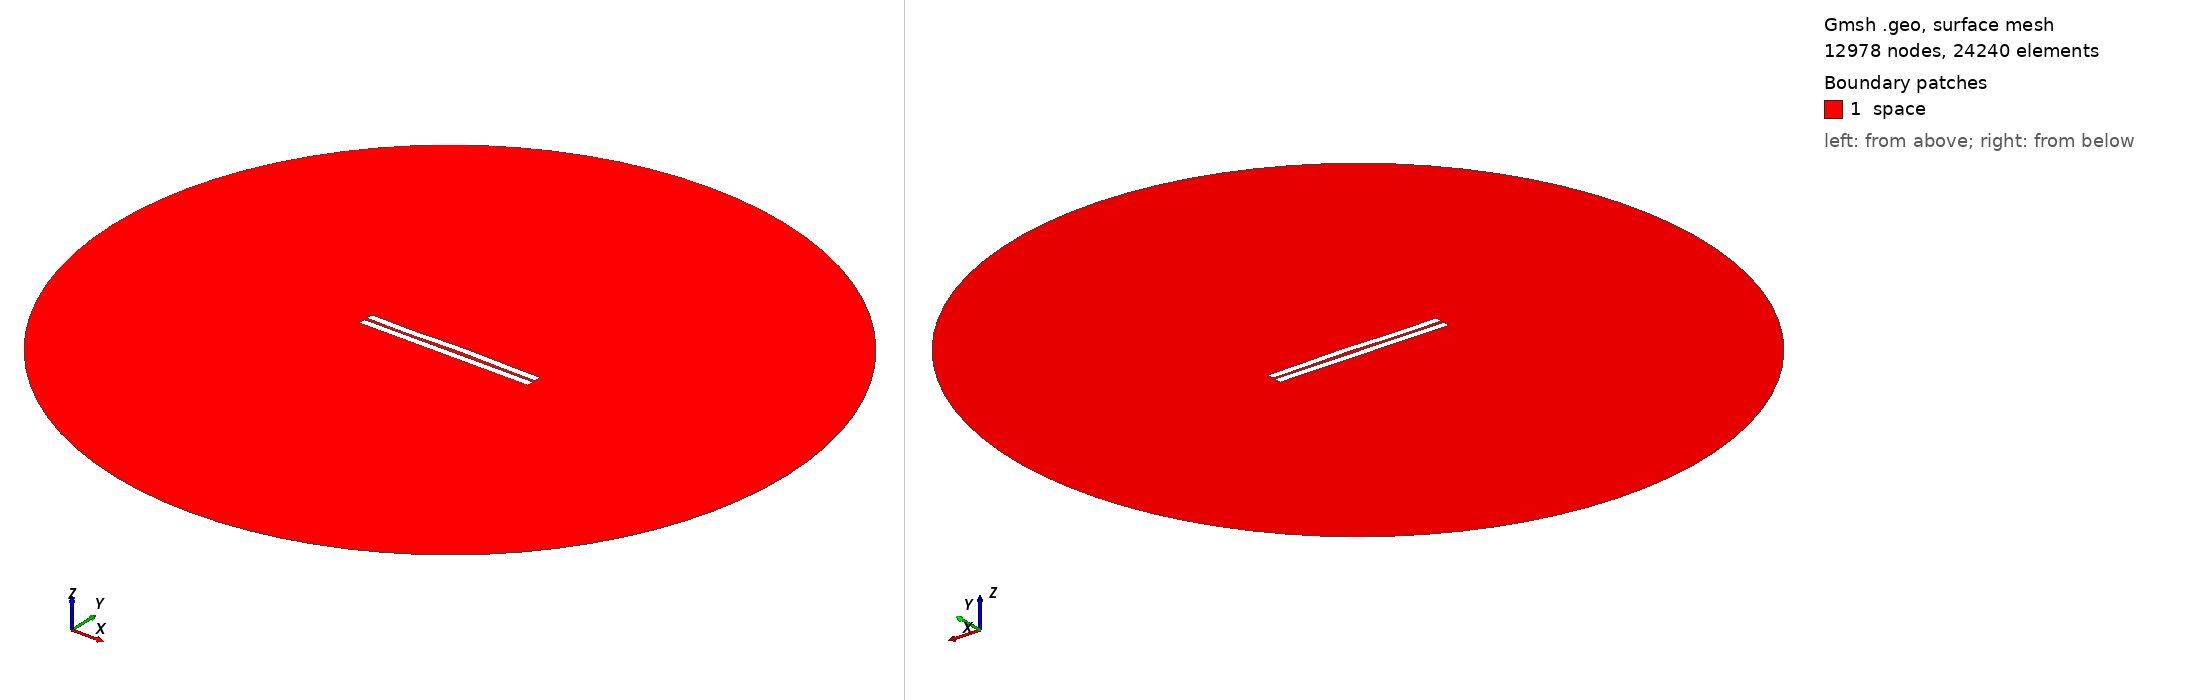

Gmsh geometry script, surface-meshed: 12978 nodes, 24240 surface elements. Boundary patches (legend numbers): 1 space. Left view from above one corner, right view from below the opposite corner. Legend entries are the model's physical surfaces. The drawing asked Gmsh for element sizes between 1% and 20% of the model's largest extent; the script's own settings can give other sizes.

=== 976.geo (drawn) ===
//---------------------------------------
// Geometry kernel
//---------------------------------------

SetFactory("OpenCASCADE");



//---------------------------------------
// Parameters of the geometry
//---------------------------------------

// Overetch of the upper plate
overetch = 0.0;

// Distance between the plates
distance = 1.75;

// Discretization over the x axis (for the deformation)
nx = 50; 

// Length of the plate
L = 100 - overetch; 

// Number of modes
n = 4; 

// 1st mode coefficient
coeff(1) = 0.0;
beta(1) = 0.596864 * 3.1415926535 / L;

// 2nd mode coefficient
coeff(2) = 0.15;
beta(2) = 1.49418 * 3.1415926535 / L;

// 3rd mode coefficient
coeff(3) = -0.15;
beta(3) = 2.50025 * 3.1415926535 / L;

// 4th mode coefficient
coeff(4) = -0.15;
beta(4) = 3.49999 * 3.1415926535 / L;



//---------------------------------------
// Upper plate (deformed rectangle)
//---------------------------------------

// Coordiantes of the upper plate
xmin = -50;
xmax = 50 - overetch;

// Height of the upper plate
yheight = 4 - 2 * overetch;

// Indexes of the points
UpperID[] = {};
LowerID[] = {};
LeftID[] = {};
RightID[] = {};

// Point index
p = 1;

// Horizontal edges
For i In {1:nx}
    x = xmin + (i-1)*(xmax - xmin)/(nx-1);

    y_bottom = distance / 2 + overetch;
    For j In {1:n}
        C = (Cosh(beta(j)*L) + Cos(beta(j)*L)) / (Sinh(beta(j)*L) + Sin(beta(j)*L));
        y_bottom  = y_bottom + coeff(j) * (Cosh(beta(j)*(x+50)) - Cos(beta(j)*(x+50)) - C * (Sinh(beta(j)*(x+50)) - Sin(beta(j)*(x+50))));
    EndFor

    y_top = y_bottom + yheight;

    Point(p) = {x, y_top, 0, 1.0};
    UpperID[i] = p;
    p = p + 1;

    Point(p) = {x, y_bottom, 0, 1.0};
    LowerID[i] = p;
    p = p + 1;
EndFor

// Create point lists
UpperPts[] = {}; LowerPts[] = {};
For i In {1:nx}
  UpperPts[] += {UpperID[i]};
  LowerPts[] += {LowerID[i]};
EndFor

// Build splines
Spline(1) = {UpperPts[]};
Spline(2) = {LowerPts[]};
Line(3) = {LowerPts[nx-1], UpperPts[nx-1]};
Line(4) = {LowerPts[0], UpperPts[0]};

// Build the plane surface
Curve Loop(1) = {2, 3, -1, -4};
Plane Surface(1) = {1};



//---------------------------------------
// Lower plate (rectangle)
//---------------------------------------

// Vertices
Point(1001) = {-50, -1, 0, 1.0};
Point(1002) = { 50, -1, 0, 1.0};
Point(1003) = { 50,  -5, 0, 1.0};
Point(1004) = {-50,  -5, 0, 1.0};

// Edges
Line(5) = {1001, 1002};
Line(6) = {1002, 1003};
Line(7) = {1003, 1004};
Line(8) = {1004, 1001};

// Plane surface
Line Loop(2) = {5, 6, 7, 8};
Plane Surface(2) = {2}; 



//---------------------------------------
// Outer (fictious) boundary
//---------------------------------------

// Points
Point(1005) = {0, 0, 0};       // Center
Point(1006) = {200, 0, 0};     // Start point
Point(1007) = {0, 200, 0};     // 90 degrees
Point(1008) = {-200, 0, 0};    // 180 degrees
Point(1009) = {0, -200, 0};    // 270 degrees

// Circle arcs (each needs start, center, end)
Circle(9) = {1006, 1005, 1007};
Circle(10) = {1007, 1005, 1008};
Circle(11) = {1008, 1005, 1009};
Circle(12) = {1009, 1005, 1006};

// Plane surface for the entire domain
Curve Loop(3) = {9, 10, 11, 12};
Surface(3) = {3};

// Subtract the plates from the whole domain to obtain the actual domain where we want to solve the equations
BooleanDifference{ Surface{3}; Delete; }{ Surface{1}; Surface{2}; Delete; }




//---------------------------------------
// Transfinite Lines/Curves
//---------------------------------------

// Set the number of points on the boundaries
r = 7;

// Plates
Transfinite Curve {1, 2} = 50*r Using Progression 1;
Transfinite Curve {3, 4} = 2*r Using Progression 1;
Transfinite Line {5, 7} = 50*r Using Progression 1;
Transfinite Line {6, 8} = 2*r Using Progression 1;

// Outer boundary
Transfinite Line {9, 10, 11, 12} = 20 Using Progression 1;



//---------------------------------------
// Physical groups
//---------------------------------------                

// Physical curves (boundaries)
Physical Line("force_segment", 10) = {2};
Physical Line("upper_plate", 11) = {1, 3, 4};
Physical Line("lower_plate", 12) = {5, 6, 7, 8};
Physical Line("boundary", 20) = {9, 10, 11, 12};

// Physical Surfaces
Physical Surface("space", 30) = {3};



//---------------------------------------
// 6. Generate the Mesh
//---------------------------------------

// 2D mesh generation
Mesh 2;
